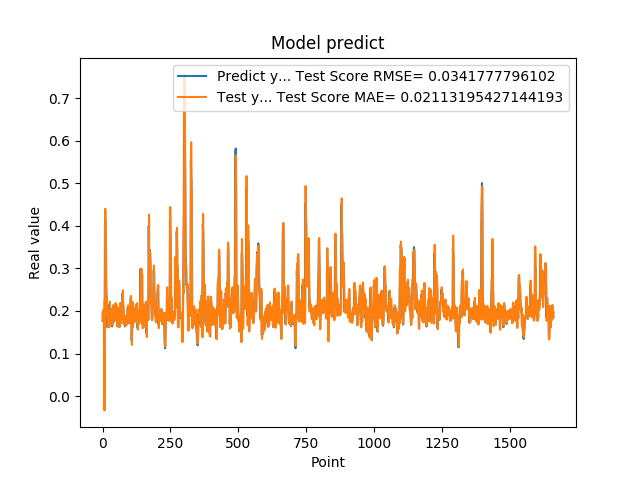

The data file committed next to this chart (first rows):
1.769561022520000082e-01, 1.963712296323120166e-01
1.810430586339999981e-01, 1.769979656841087212e-01
1.955727785830000398e-01, 1.839268833275150283e-01
1.954265981910000005e-01, 2.004529208271581542e-01
2.004670947789999880e-01, 1.972694168187228425e-01
2.029463946819999587e-01, 2.027450885422278637e-01
0.000000000000000000e+00, 2.046355544371772917e-01
1.862521618600000151e-01, -3.380633535382302629e-02
1.862153261900000301e-01, 2.247100826999101075e-01
4.038094580169999670e-01, 1.937183326827044416e-01
4.118085205549999461e-01, 4.404224875054315591e-01
3.743042349819999948e-01, 4.073339732059264029e-01
3.571429848669999685e-01, 3.559179403720883483e-01
2.572054266930000055e-01, 3.431553107238660139e-01
2.409307956699999753e-01, 2.313903541200602876e-01
2.253161966800000249e-01, 2.328299592953268771e-01
1.935185044999999937e-01, 2.208281363405992237e-01
1.787700653079999924e-01, 1.873450261127396765e-01
1.622045934200000150e-01, 1.769454443000846311e-01
1.761920750140000269e-01, 1.614966757427793442e-01
1.883655935530000325e-01, 1.815591948715707671e-01
1.861467957499999548e-01, 1.934536619355390619e-01
1.954913884399999968e-01, 1.880289438879855501e-01
1.954011768099999935e-01, 1.990058722071014752e-01
1.660518944260000185e-01, 1.971054571062107741e-01
1.907722949980000249e-01, 1.626050744966547612e-01
2.156041562559999625e-01, 1.972981847424404023e-01
1.898660957809999716e-01, 2.221722824645900041e-01
1.770474612709999895e-01, 1.865040118331083296e-01
2.001174986360000074e-01, 1.759515796245794128e-01
1.948629021640000125e-01, 2.061623227689058646e-01
1.922753006219999894e-01, 1.958247824024172690e-01
1.779100298880000042e-01, 1.931741680908903025e-01
1.810636967419999854e-01, 1.770898271998753992e-01
1.680064052340000114e-01, 1.837109351479345454e-01
1.635809391740000174e-01, 1.682720388120990951e-01
1.706920862200000111e-01, 1.656220177309349617e-01
1.916799396280000345e-01, 1.751878795368619068e-01
2.085516005749999957e-01, 1.983705325161342070e-01
2.058236002919999752e-01, 2.136427354606472429e-01
1.828240007160000513e-01, 2.064900505287742827e-01
1.857409924269999846e-01, 1.797145507511220819e-01
1.775099337099999841e-01, 1.877858797825146808e-01
1.752161234619999952e-01, 1.782827063054471528e-01
1.971126049759999999e-01, 1.771630126962221996e-01
1.845117062330000057e-01, 2.033899885615015612e-01
1.984785944219999987e-01, 1.844064594317033901e-01
2.143009155989999692e-01, 2.025545488897126101e-01
1.841159015890000139e-01, 2.185805572340306369e-01
2.104043960570000094e-01, 1.798269400416891151e-01
2.032361328599999739e-01, 2.160185936566682841e-01
2.088565975429999833e-01, 2.033284954862552008e-01
1.960448026660000231e-01, 2.105297772164928527e-01
1.900728046889999523e-01, 1.946885803650154623e-01
1.658952832220000062e-01, 1.901124185459331373e-01
1.872539073229999851e-01, 1.634713408836249993e-01
1.852532625200000171e-01, 1.933862771404259162e-01
1.799222826959999966e-01, 1.875123230257327855e-01
2.012764066460000223e-01, 1.810634090349194925e-01
1.978618204589999985e-01, 2.070767010775724781e-01
1.950792670250000027e-01, 1.990052901253862860e-01
... 1,599 more rows
